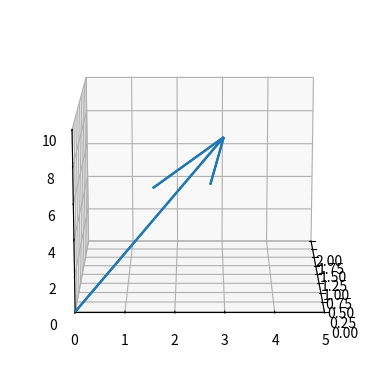

This chart was generated by the following Python code:
import matplotlib.pyplot as plt
from mpl_toolkits.mplot3d import Axes3D
import numpy as np

x1 = [1, 3, 8]
x2 = [1, 3, 8]
x3 = [1, 3, 8]

ax = plt.axes(projection='3d')
ax.set_xlim([0, 2])
ax.set_ylim([5, 0])
ax.set_zlim([0, 10])
start = [0,0,0]
ax.quiver(start[0], start[1], start[2], x1[0], x1[1], x1[2])
ax.quiver(start[0], start[1], start[2], x2[0], x2[1], x2[2])
ax.quiver(start[0], start[1], start[2], x3[0], x3[1], x3[2])
ax.view_init(15, 180)
plt.show()